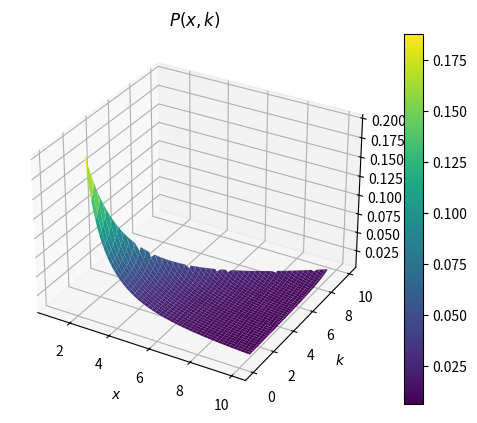

Reproduce this figure in Python.
import numpy as np
import matplotlib.pyplot as plt
from mpl_toolkits import mplot3d

# Define constants
k_max = 10
k_min = 1
k_p = 100
x_max = 10
x_p = 100

# Define the function I(x, k)
def I(x, k):
    return 2/np.pi * ((k+1)*x**(-1)*np.arcsin((k+1)*x**(-1))
                      - k*x**(-1)*np.arcsin(k*x**(-1))
                      + np.sqrt(1-(k+1)**2*x**(-2))
                      - np.sqrt(1-k**2*x**(-2)))

# Define the function pr()
def pr():
    # Generate x and k values
    x_values = np.linspace(k_min, x_max, x_p)
    k_values = np.linspace(k_min, k_max, k_p)
    
    # Initialize result array
    pr_result = np.zeros((len(k_values), len(x_values)))  
    
    # Compute pr_result
    for i, k in enumerate(k_values):
        for j, x in enumerate(x_values):
            pr_result[i, j] = I(x, k) - I(x, k - 1)
    
    return pr_result

# Compute prbs
prbs = pr()

# Create a 3D plot
fig = plt.figure()
ax = fig.add_subplot(111, projection='3d')

# Plot the surface P(x, k)
x_values, k_values = np.meshgrid(np.linspace(k_min, x_max, x_p), np.linspace(k_min, k_max, k_p))
surf = ax.plot_surface(x_values, k_values, prbs, cmap='viridis')
fig.colorbar(surf)

# Set labels and title for the main surface plot
ax.set_xlabel(r'$x$')
ax.set_ylabel(r'$k$')
ax.set_zlabel(r'$P$')
ax.set_title(r'$P(x,k)$')

# Plot the plane k = x - 1
x_values, z_values = np.meshgrid(np.linspace(k_min, x_max, x_p), np.linspace(0, np.max(prbs), 100))
y = x_values - 1
ax.plot_surface(x_values, y, z_values, color='blue', alpha=0.1)

# Add label for the plane
ax.text((k_min + x_max) / 2, (k_min + k_max) / 2, 0.5, r"$k=x-1$", color='red')

# Show the plot
plt.show()
